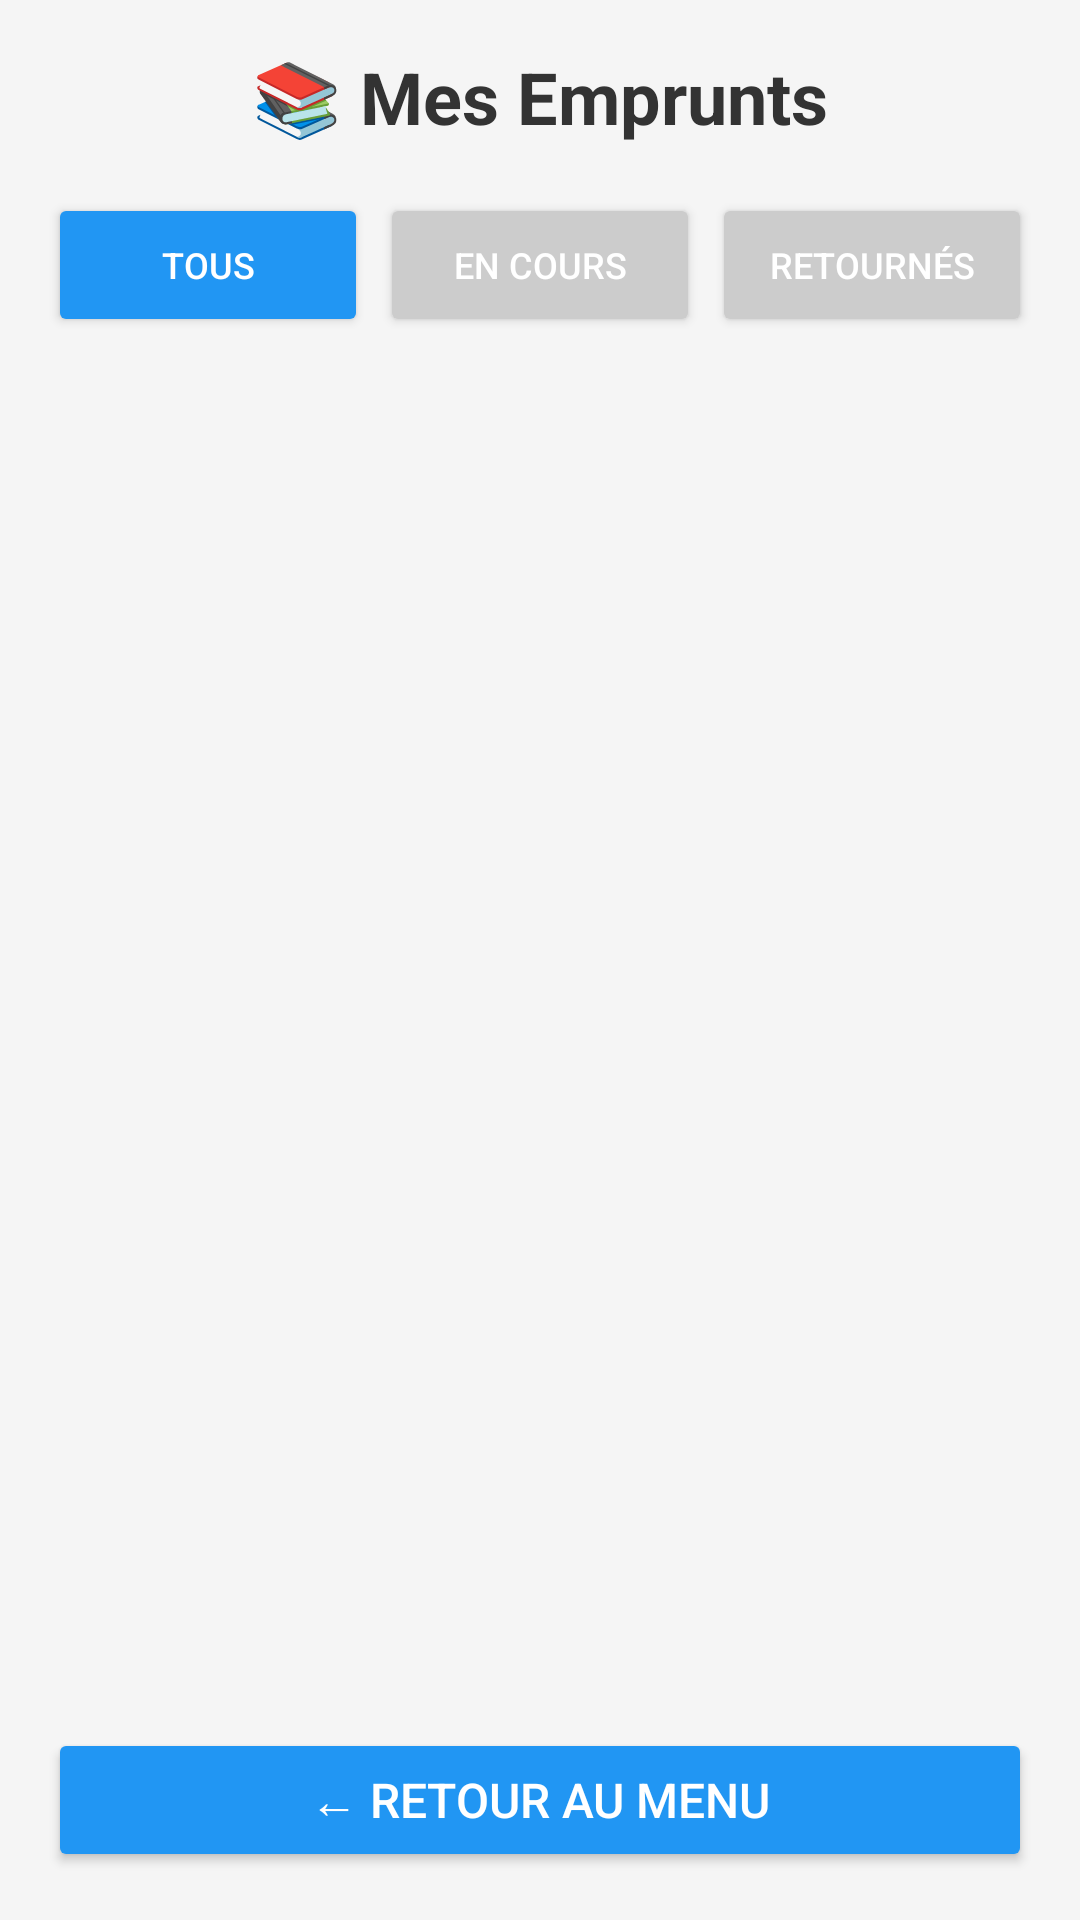

Write the Android layout XML for this screen, with the resource values it uses.
<!-- AndroidManifest.xml: application theme Theme.AppCompat.Light.NoActionBar -->
<!-- res/layout/activity_my_loans.xml -->
<?xml version="1.0" encoding="utf-8"?>
<LinearLayout xmlns:android="http://schemas.android.com/apk/res/android"
    android:layout_width="match_parent"
    android:layout_height="match_parent"
    android:orientation="vertical"
    android:background="#F5F5F5"
    android:padding="16dp">

    
    <TextView
        android:layout_width="match_parent"
        android:layout_height="wrap_content"
        android:text="📚 Mes Emprunts"
        android:textSize="24sp"
        android:textStyle="bold"
        android:textColor="#333333"
        android:gravity="center"
        android:paddingBottom="16dp"/>

    
    <LinearLayout
        android:layout_width="match_parent"
        android:layout_height="wrap_content"
        android:orientation="horizontal"
        android:layout_marginBottom="16dp">

        <Button
            android:id="@+id/btnFilterAll"
            android:layout_width="0dp"
            android:layout_height="wrap_content"
            android:layout_weight="1"
            android:text="Tous"
            android:textSize="12sp"
            android:backgroundTint="#2196F3"
            android:textColor="@android:color/white"
            android:layout_marginEnd="4dp"/>

        <Button
            android:id="@+id/btnFilterEnCours"
            android:layout_width="0dp"
            android:layout_height="wrap_content"
            android:layout_weight="1"
            android:text="En cours"
            android:textSize="12sp"
            android:backgroundTint="#CCCCCC"
            android:textColor="@android:color/white"
            android:layout_marginEnd="4dp"/>

        <Button
            android:id="@+id/btnFilterRetourne"
            android:layout_width="0dp"
            android:layout_height="wrap_content"
            android:layout_weight="1"
            android:text="Retournés"
            android:textSize="12sp"
            android:backgroundTint="#CCCCCC"
            android:textColor="@android:color/white"/>
    </LinearLayout>

    
    <androidx.recyclerview.widget.RecyclerView
        android:id="@+id/recyclerViewLoans"
        android:layout_width="match_parent"
        android:layout_height="0dp"
        android:layout_weight="1"
        android:layout_marginBottom="16dp"/>

    
    <Button
        android:id="@+id/btnBackToMenu"
        android:layout_width="match_parent"
        android:layout_height="wrap_content"
        android:text="← Retour au menu"
        android:textSize="16sp"
        android:backgroundTint="#2196F3"
        android:textColor="@android:color/white"
        android:padding="12dp"/>
</LinearLayout>
<!-- resources referenced by this layout -->
<resources>

</resources>
